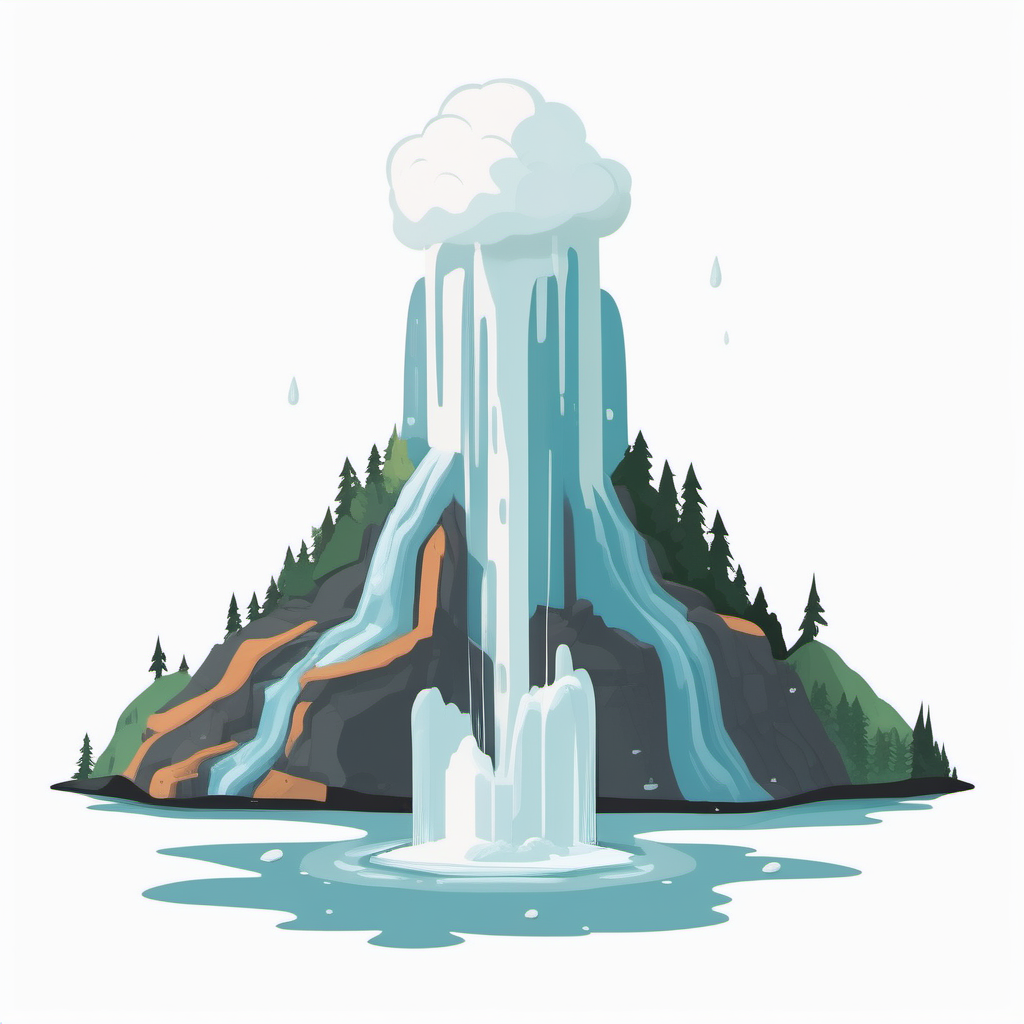
Generation parameters embedded in this image by ComfyUI (PNG 'prompt' text chunk: the API-format workflow graph, JSON):
{"3":{"inputs":{"seed":537167899020121,"steps":40,"cfg":6.0,"sampler_name":"euler_ancestral","scheduler":"normal","denoise":1.0,"model":["4",0],"positive":["6",0],"negative":["7",0],"latent_image":["5",0]},"class_type":"KSampler"},"4":{"inputs":{"ckpt_name":"sd_xl_base_1.0.safetensors"},"class_type":"CheckpointLoaderSimple"},"5":{"inputs":{"width":1024,"height":1024,"batch_size":4},"class_type":"EmptyLatentImage"},"6":{"inputs":{"text":"one geyser, in the style of a video game, simple, white background","clip":["4",1]},"class_type":"CLIPTextEncode"},"7":{"inputs":{"text":"nsfw, lowres, bad anatomy, bad hands, text, error, missing fingers, extra digit, fewer digits, cropped, worst quality, low quality, normal quality, jpeg artifacts, signature, watermark, username, blurry, artist name, shadow","clip":["4",1]},"class_type":"CLIPTextEncode"},"8":{"inputs":{"samples":["3",0],"vae":["4",2]},"class_type":"VAEDecode"},"10":{"inputs":{"images":["8",0]},"class_type":"PreviewImage"}}